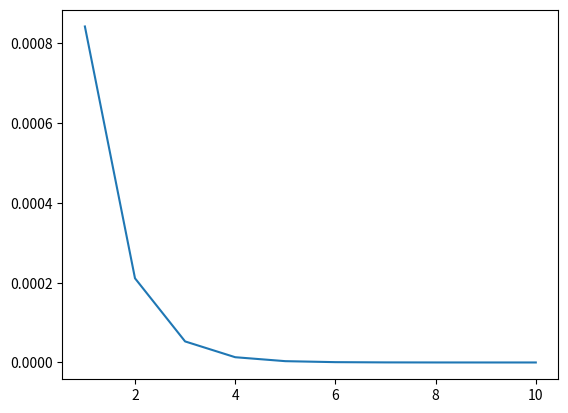

Python code for this plot:
from numpy import *
from matplotlib.pyplot import *
from scipy import *
import sys
import math


# Task 1


def approx_ln(x, n):
    if x <= 0 or n <= 0:
        print("Error: x and n must be greater than 0")
        return

    # Initialize a & g
    a = (1 + x) / 2
    g = x ** 0.5

    def update_a(a, g):
        a = (a + g) / 2
        return a

    def update_g(a, g):  # a i+1 is used as input
        g = (a * g) ** 0.5
        return g

    for i in range(n):
        # print(f"Updating for the {i} time")
        a = update_a(a, g)
        g = update_g(a, g)

    # approximate ln(x)
    # print(f"Approximate for ln(x) = {(x - 1) / a}")
    return (x - 1) / a


# Task 2
xplot = [i for i in range(1, 11)]
approx_ln_y = [approx_ln(i, 1) for i in xplot]
ln_y = [log(i) for i in xplot]
diff = [y1 - y1 for y1, y2 in zip(approx_ln_y, ln_y)]

#plot(xplot, approx_ln_y)
#plot(xplot, ln_y)
#plot(xplot, diff)
#show()


# Task 3

approx_ln_n_value = [approx_ln(1.41, i) for i in xplot]
ln_y = log(1.41)
diff2 = [abs(y1 - ln_y) for y1 in approx_ln_n_value]

plot(xplot, diff2)
show()


# Task 4


def fast_approx_ln(x, n):
    if x <= 0 or n <= 0:
        print("Error: x and n must be greater than 0")
        return

    # Initialize a & g
    a = (1 + x) / 2
    g = sqrt(x)

    a_list = [a]
    g_list = [g]

    def update_a(a, g):
        a = (a + g) / 2
        a_list.append(a)
        return a

    def update_g(a, g):  # a i+1 is used as input
        g = sqrt(a * g)
        g_list.append(g)
        return g


    def d(k, n):


        d0n = a[n]
        d0n_neg1 = a[n-1]
        d1n = (d0n - (2 ** (-2 * k)) * d0n_neg1) / (1 - (2 ** (-2 * k)))

        def update_d(k, d_k_neg1_n, d_k_neg1_n_neg1):
            pass




    for i in range(n):
        print(f"Updating for the {i} time")
        a = update_a(a, g)
        g = update_g(a, g)

    # approximate ln(x)
    print(f"Approximate for ln(x) = {(x - 1) / a}")
    return (x - 1) / a

